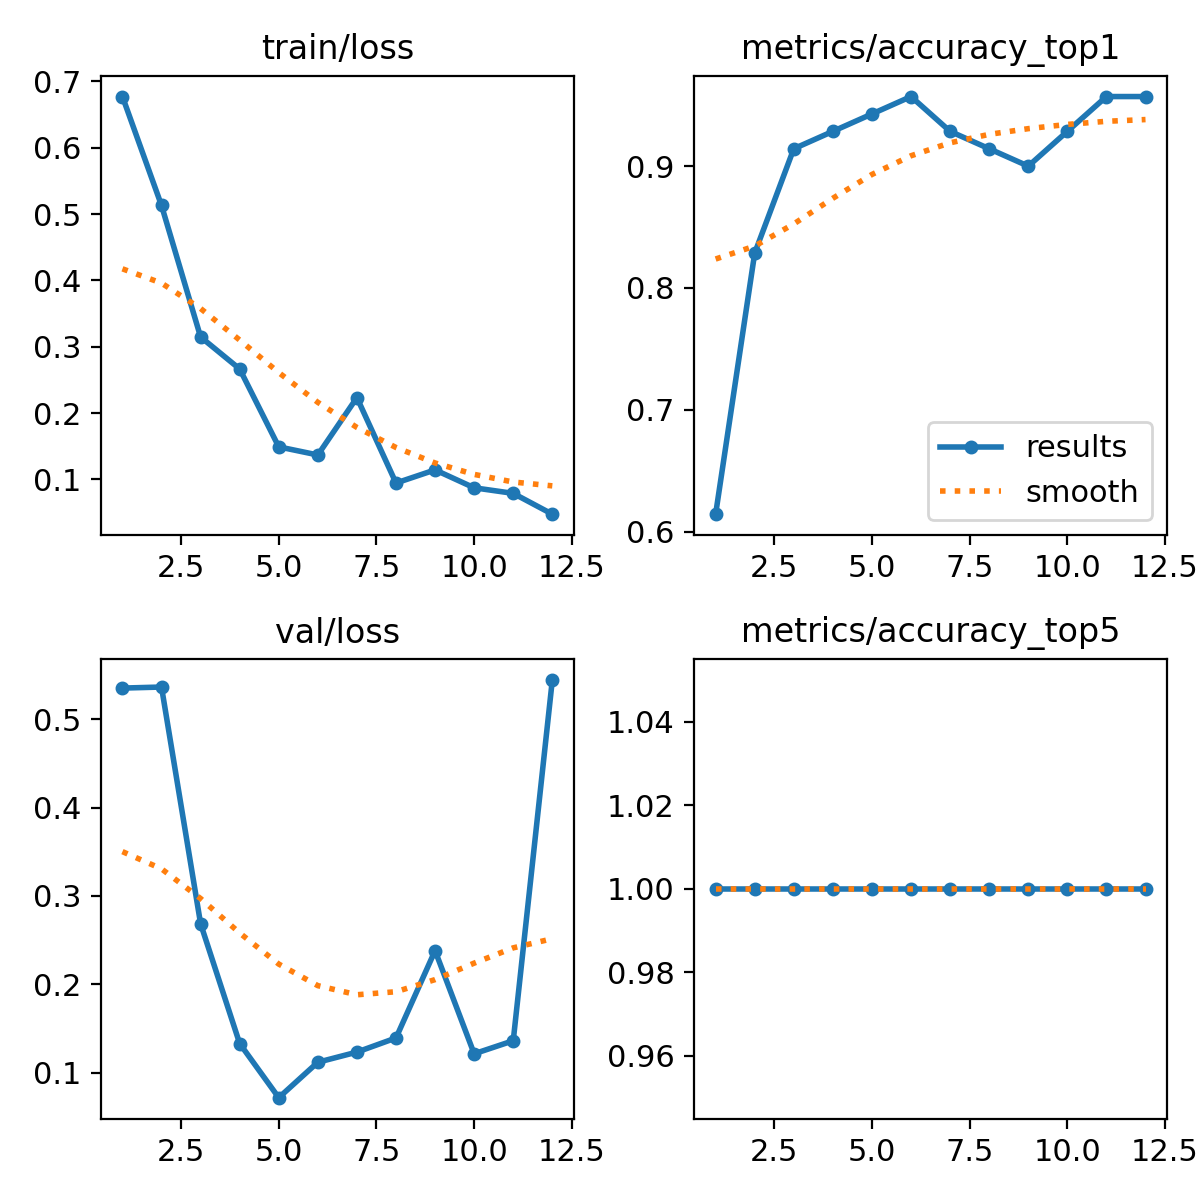

The file beside this chart, header and first rows:
epoch, time, train/loss, metrics/accuracy_top1, metrics/accuracy_top5, val/loss, lr/pg0, lr/pg1, lr/pg2
1, 1.403, 0.677, 0.6143, 1, 0.5353, 0.0001, 0.0001, 0.0001
2, 2.807, 0.5129, 0.8286, 1, 0.5365, 0.0001988, 0.0001988, 0.0001988
3, 4.19, 0.3147, 0.9143, 1, 0.2686, 0.0002784, 0.0002784, 0.0002784
4, 5.659, 0.2665, 0.9286, 1, 0.133, 0.0003387, 0.0003387, 0.0003387
5, 7.067, 0.1491, 0.9429, 1, 0.07165, 0.0003797, 0.0003797, 0.0003797
6, 8.427, 0.1369, 0.9571, 1, 0.1118, 0.0004015, 0.0004015, 0.0004015
7, 9.823, 0.2234, 0.9286, 1, 0.1232, 0.0004041, 0.0004041, 0.0004041
8, 11.17, 0.09466, 0.9143, 1, 0.1392, 0.0003874, 0.0003874, 0.0003874
9, 12.49, 0.1144, 0.9, 1, 0.2381, 0.0003514, 0.0003514, 0.0003514
10, 13.84, 0.08746, 0.9286, 1, 0.1213, 0.0002962, 0.0002962, 0.0002962
11, 15.22, 0.07908, 0.9571, 1, 0.1361, 0.0002217, 0.0002217, 0.0002217
12, 16.56, 0.04772, 0.9571, 1, 0.5444, 0.000128, 0.000128, 0.000128
